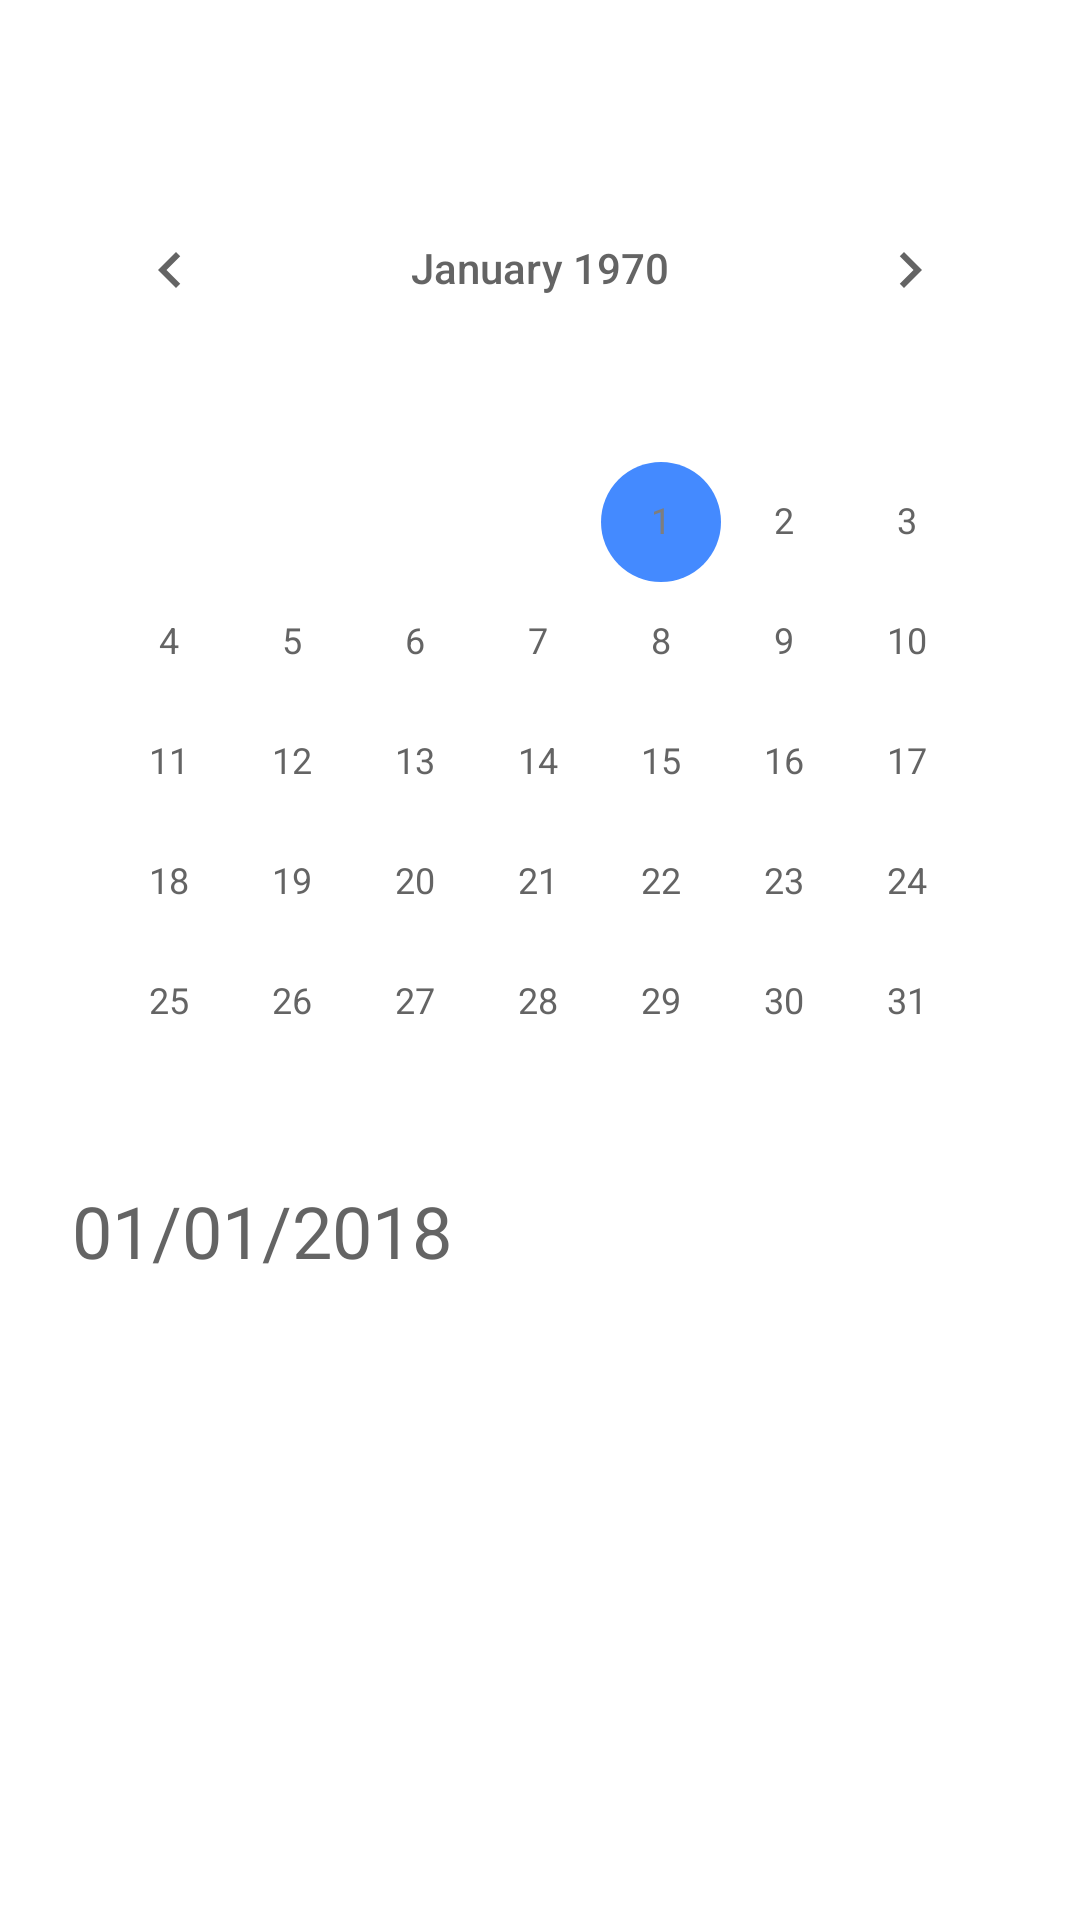

This screen was rendered from an Android layout file. Write that file and the resources it references.
<!-- AndroidManifest.xml: application theme KillDDL -->
<!-- res/layout/fragment_month_calendar.xml -->
<android.support.constraint.ConstraintLayout xmlns:android="http://schemas.android.com/apk/res/android"
    xmlns:app="http://schemas.android.com/apk/res-auto"
    xmlns:tools="http://schemas.android.com/tools"
    android:layout_width="match_parent"
    android:layout_height="match_parent"
    tools:context="com.team27.killddl.MonthCalendarFragment">

    <ScrollView
        android:layout_width="match_parent"
        android:layout_height="match_parent"
        android:layout_marginStart="8dp"
        android:layout_marginTop="48dp"
        android:layout_marginEnd="8dp"
        android:layout_marginBottom="8dp"
        app:layout_constraintBottom_toBottomOf="parent"
        app:layout_constraintEnd_toEndOf="parent"
        app:layout_constraintStart_toStartOf="parent"
        app:layout_constraintTop_toTopOf="parent">

        <LinearLayout
            android:layout_width="match_parent"
            android:layout_height="wrap_content"
            android:orientation="vertical">

            <CalendarView
                android:id="@+id/monthCalendarView"
                android:layout_width="wrap_content"
                android:layout_height="wrap_content"
                android:layout_marginLeft="8dp"
                android:layout_marginTop="8dp"
                android:layout_marginRight="8dp"
                app:layout_constraintLeft_toLeftOf="parent"
                app:layout_constraintRight_toRightOf="parent"
                app:layout_constraintTop_toTopOf="parent" />

            <TextView
                android:id="@+id/monthDateDisplay"
                android:layout_width="match_parent"
                android:layout_height="wrap_content"
                android:layout_marginStart="16dp"
                android:layout_marginEnd="8dp"
                android:text="01/01/2018"
                android:textColor="?android:attr/textColorPrimary"
                android:textSize="24sp"
                app:layout_constraintBottom_toTopOf="@+id/taskList"
                app:layout_constraintEnd_toStartOf="@+id/btnDate"
                app:layout_constraintHorizontal_bias="0.678"
                app:layout_constraintStart_toStartOf="parent" />

            <ListView
                android:id="@+id/monthTaskList"
                android:layout_width="365dp"
                android:layout_height="313dp"
                android:layout_marginLeft="8dp"
                android:layout_marginTop="8dp"
                android:layout_marginRight="8dp"
                app:layout_constraintHorizontal_bias="0.666"
                app:layout_constraintLeft_toLeftOf="parent"
                app:layout_constraintRight_toRightOf="parent"
                app:layout_constraintTop_toTopOf="parent"></ListView>
        </LinearLayout>
    </ScrollView>

</android.support.constraint.ConstraintLayout>
<!-- resources referenced by this layout -->
<resources>
  <style name="KillDDL" parent="Theme.AppCompat.Light">
          
          <item name="colorPrimary">@color/defaultColorPrimaryLight</item>
          <item name="colorPrimaryDark">@color/defaultColorPrimaryDark</item>
          <item name="colorAccent">@color/defaultColorAccent</item>
          <item name="android:actionBarTheme">@style/KillDDL.AppBarOverlay</item>
          <item name="android:navigationBarColor">@color/defaultColorAccentLight</item>
          <item name="android:statusBarColor">@color/defaultColorAccentLight</item>
          <item name="android:colorForeground">@color/defaultColorPrimaryLight</item>
          <item name="android:textColorPrimaryInverse">@color/defaultColorPrimaryDark</item>
          <item name="android:windowBackground">@color/defaultColorPrimary</item>
          <item name="android:textColorPrimary">@color/default_text_color_primary</item>
      </style>
  <color name="defaultColorPrimaryLight">#ffffff</color>
  <color name="defaultColorPrimaryDark">#7e7e7e</color>
  <color name="defaultColorAccent">#448aff</color>
  <style name="KillDDL.AppBarOverlay" parent="ThemeOverlay.AppCompat.Dark.ActionBar">
          <item name="android:textColorPrimary">?attr/colorAccent</item>
          <item name="android:windowContentOverlay">@null</item>
          <item name="android:actionBarSize">80dp</item>
          <item name="titleTextStyle">@style/KillDDL.ActionBar.TitleText</item>
      </style>
  <color name="defaultColorAccentLight">#83b9ff</color>
  <color name="defaultColorPrimary">#ffffff</color>
  <color name="default_text_color_primary">#ec575757</color>
  <style name="KillDDL.ActionBar.TitleText" parent="TextAppearance.AppCompat.Widget.ActionBar.Title">
          <item name="android:textSize">80sp</item>
      </style>
</resources>
